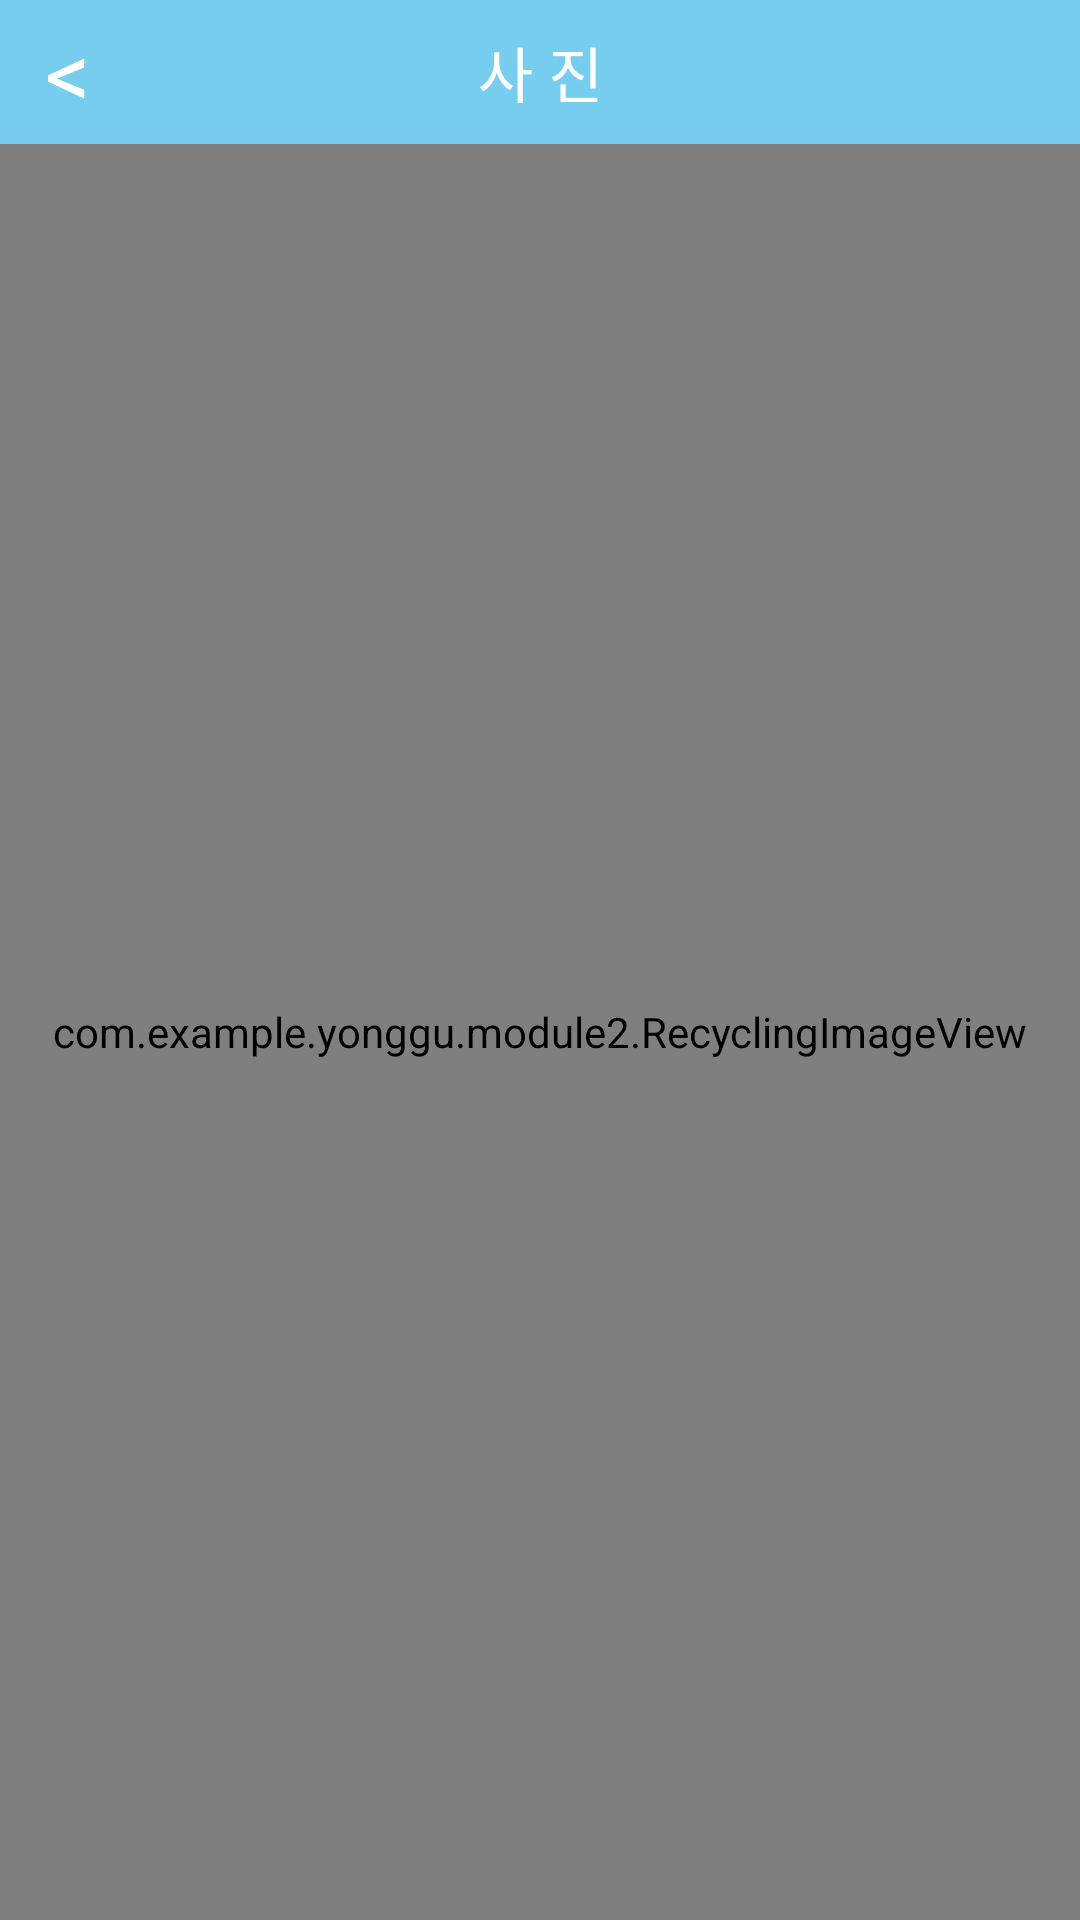

Reconstruct the res/layout file that produces this screen, plus the resources it refers to.
<!-- AndroidManifest.xml: activity theme AppTheme.NoActionBar -->
<!-- res/layout/activity_imageview.xml -->
<?xml version="1.0" encoding="utf-8"?>
<LinearLayout xmlns:android="http://schemas.android.com/apk/res/android"
    android:orientation="vertical" android:layout_width="match_parent"
    android:layout_height="match_parent"
    android:background="#FFF">
    <LinearLayout
        android:gravity="center_vertical"
        android:background="#AA33b5e5"
        android:layout_width="match_parent"
        android:layout_height="wrap_content">
        <TextView
            android:id="@+id/back"
            android:onClick="onClick"
            android:paddingLeft="15dp"
            android:gravity="left"
            android:background="#0000"
            android:text="&lt;"
            android:textSize="30dp"
            android:textColor="#FFF"
            android:layout_weight="1"
            android:layout_width="0dp"
            android:layout_height="wrap_content" />
        <TextView
            android:layout_weight="2"
            android:layout_gravity="center"
            android:textSize="@dimen/title_text_size"
            android:textColor="@color/title_text_color"
            android:gravity="center"
            android:layout_width="0dp"
            android:layout_height="30dp"
            android:text="사 진"/>
        <Button
            android:visibility="invisible"
            android:enabled="false"
            android:textColor="@color/title_text_color"
            android:background="#00000000"
            android:id="@+id/upBtn"
            android:layout_weight="1"
            android:layout_width="0dp"
            android:layout_height="wrap_content"
            android:text=""/>
    </LinearLayout>
    <com.example.yonggu.module2.RecyclingImageView
        android:scaleType="fitCenter"
        android:id="@+id/imageView"
        android:layout_gravity="center"
        android:layout_width="match_parent"
        android:layout_height="match_parent" />
</LinearLayout>
<!-- resources referenced by this layout -->
<resources>
  <color name="title_text_color">#FFFFFF</color>
  <dimen name="title_text_size">20dp</dimen>
  <style name="AppTheme.NoActionBar">
          <item name="windowActionBar">false</item>
          <item name="windowNoTitle">true</item>
      </style>
</resources>
